Labelled photos from "traffic_sign_dataset", an image-classification folder in manelpuig/my_rUBot_mecanum. The possible labels are: forbidden, give way, left, nothing, right, stop.

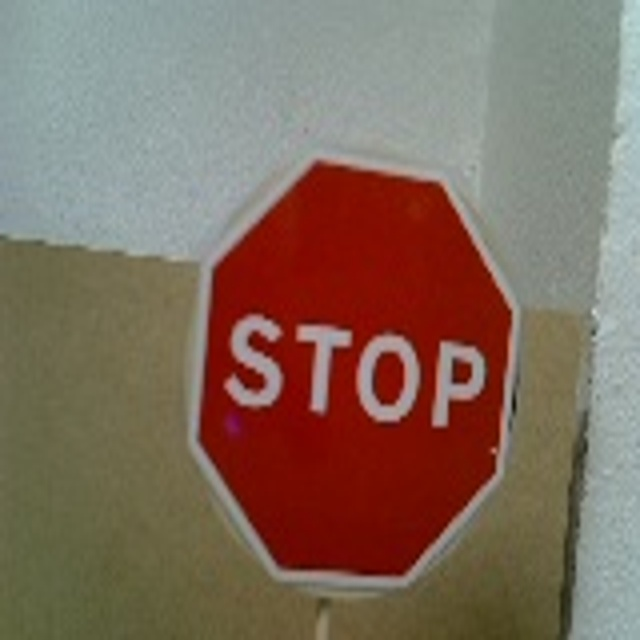
Label: stop

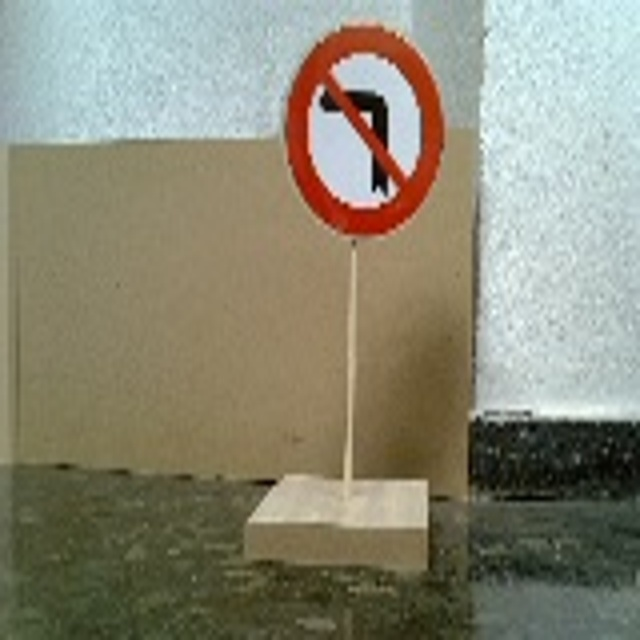
Label: left

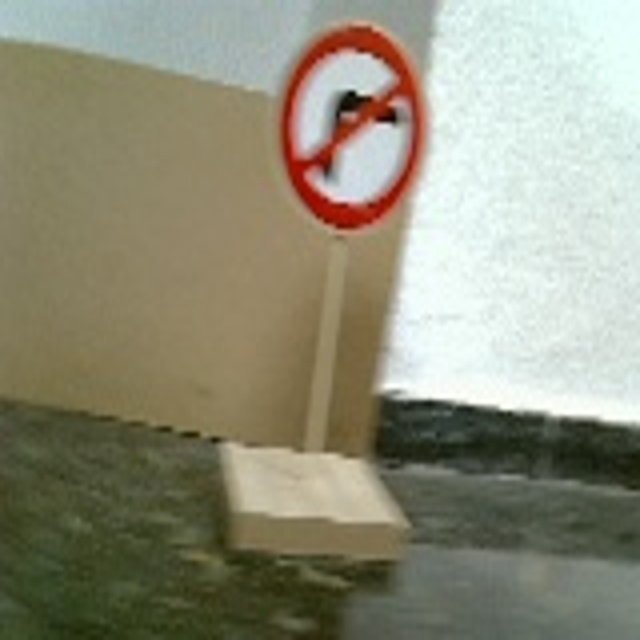
Label: right

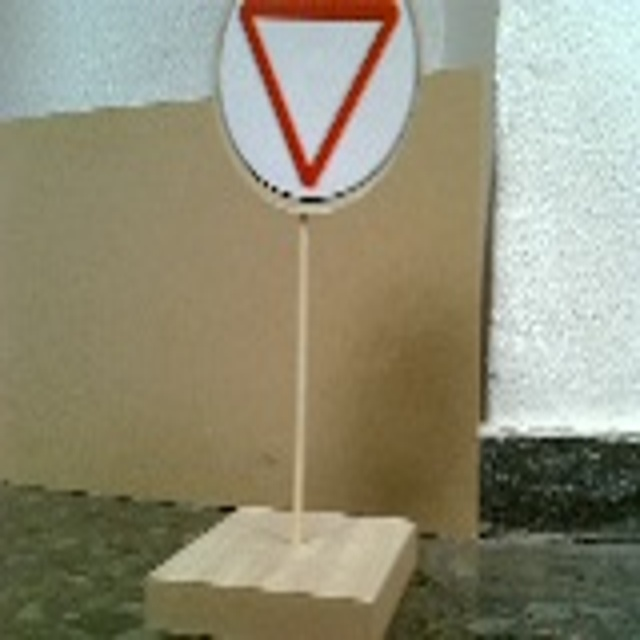
Label: give way

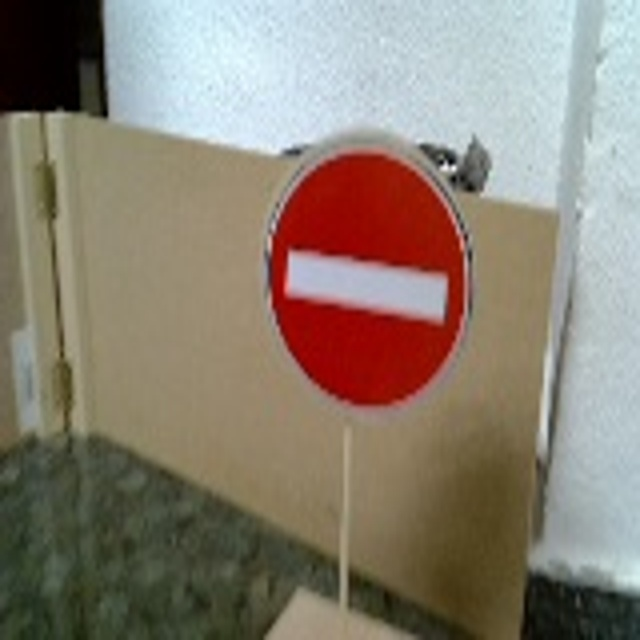
Label: forbidden

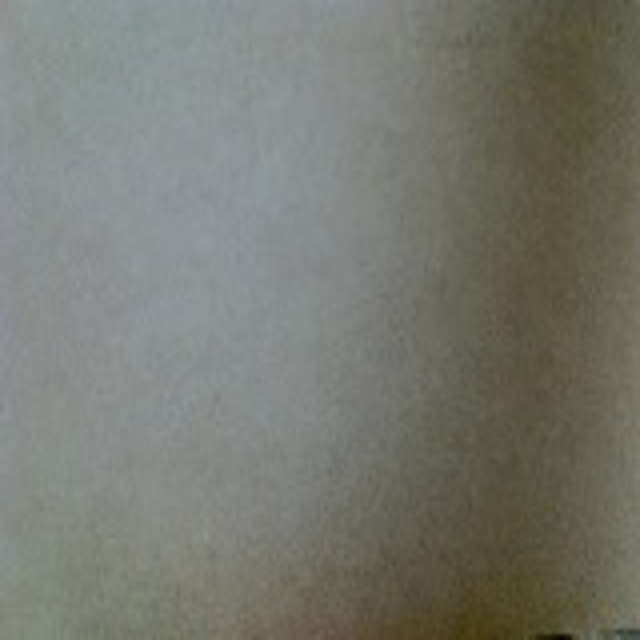
Label: nothing
